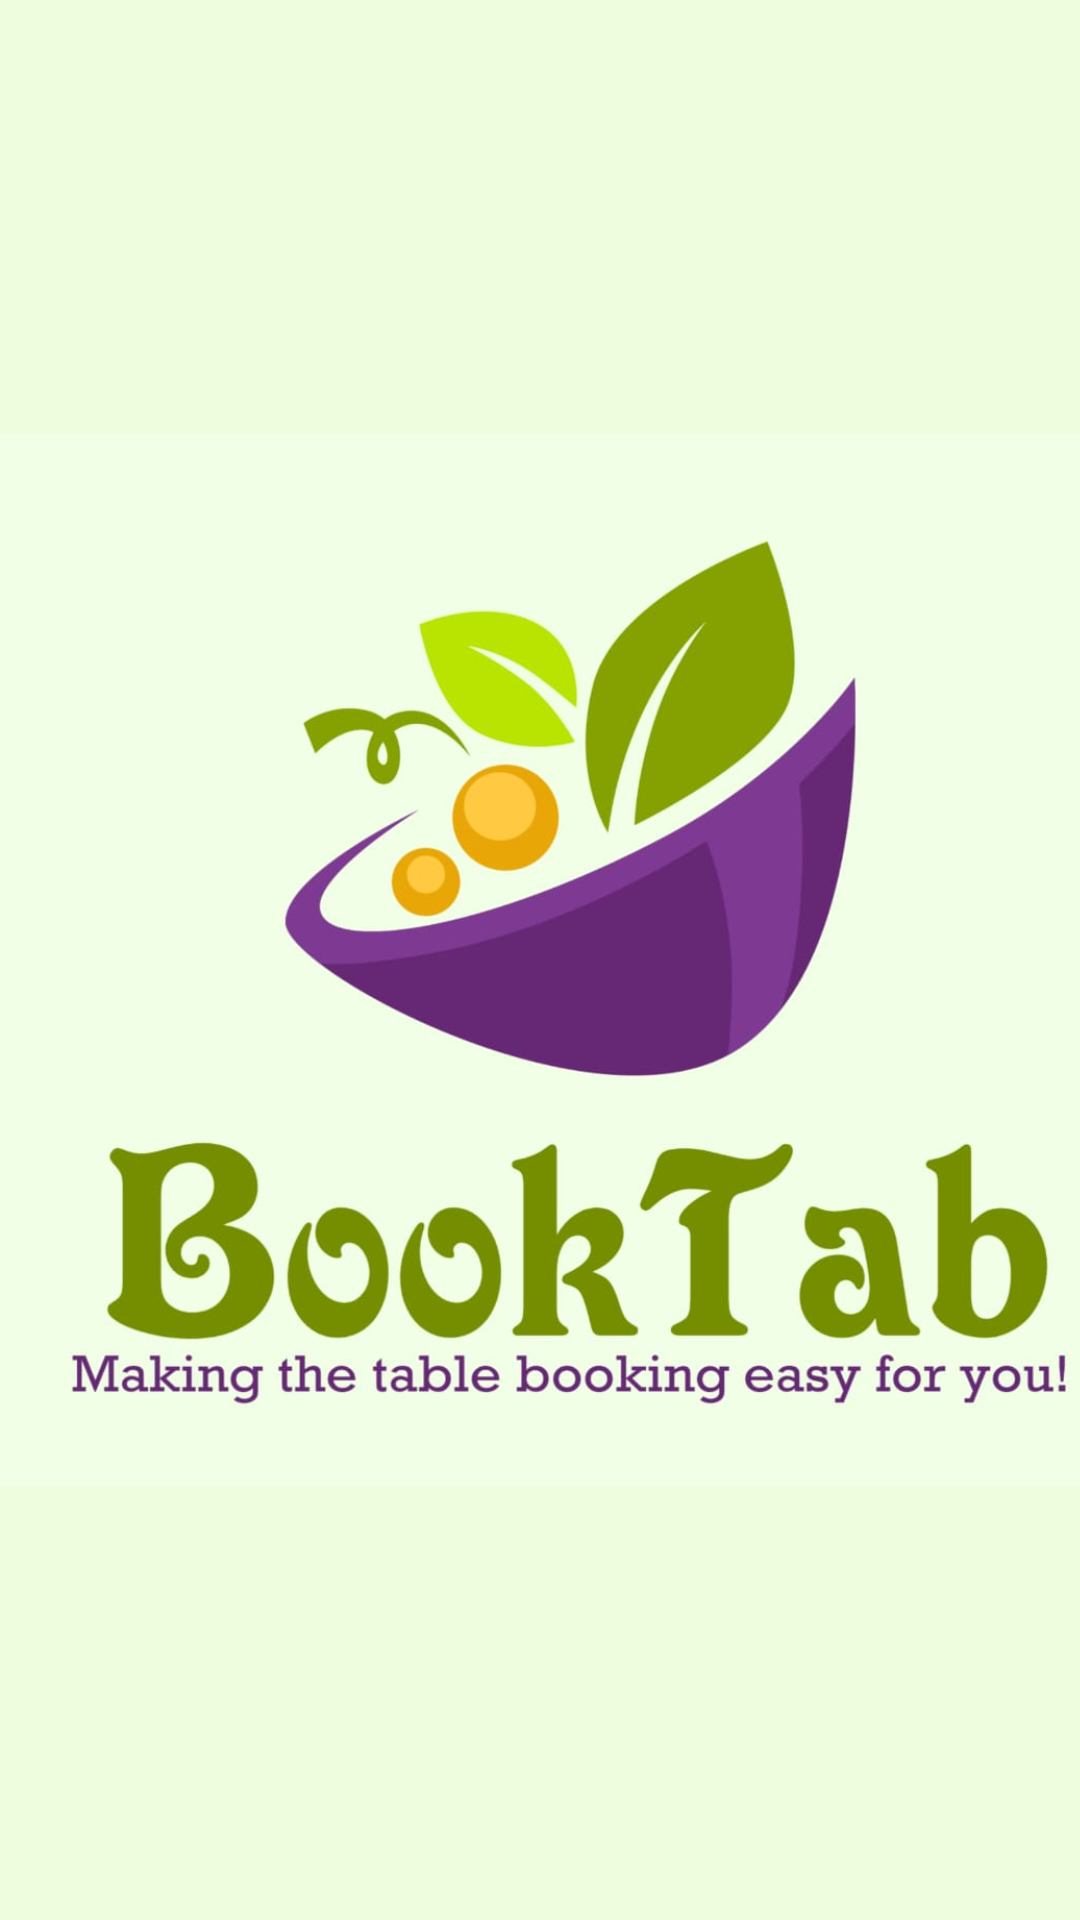

The Android layout XML behind this screen, and the referenced resources:
<!-- AndroidManifest.xml: application theme Theme.BookTabTableBookingInRestaurantApp -->
<!-- res/layout/activity_main.xml -->
<?xml version="1.0" encoding="utf-8"?>
<androidx.constraintlayout.widget.ConstraintLayout xmlns:android="http://schemas.android.com/apk/res/android"
    xmlns:app="http://schemas.android.com/apk/res-auto"
    xmlns:tools="http://schemas.android.com/tools"
    android:id="@+id/main"
    android:layout_width="match_parent"
    android:layout_height="match_parent"
    android:background="@color/background"
    tools:context=".MainActivity">

    <ImageView
        android:id="@+id/imageView2"
        android:layout_width="413dp"
        android:layout_height="476dp"
        app:layout_constraintBottom_toBottomOf="parent"
        app:layout_constraintEnd_toEndOf="parent"
        app:layout_constraintHorizontal_bias="0.315"
        app:layout_constraintStart_toStartOf="parent"
        app:layout_constraintTop_toTopOf="parent"
        app:srcCompat="@drawable/logo" />


</androidx.constraintlayout.widget.ConstraintLayout>
<!-- resources referenced by this layout -->
<resources>
  <color name="background">#EDFDDD</color>
  <!-- drawable logo: png bitmap (drawable, 429406 bytes) -->
  <style name="Theme.BookTabTableBookingInRestaurantApp" parent="Base.Theme.BookTabTableBookingInRestaurantApp" />
  <style name="Base.Theme.BookTabTableBookingInRestaurantApp" parent="Theme.AppCompat.Light.NoActionBar">
          
          
      </style>
</resources>
